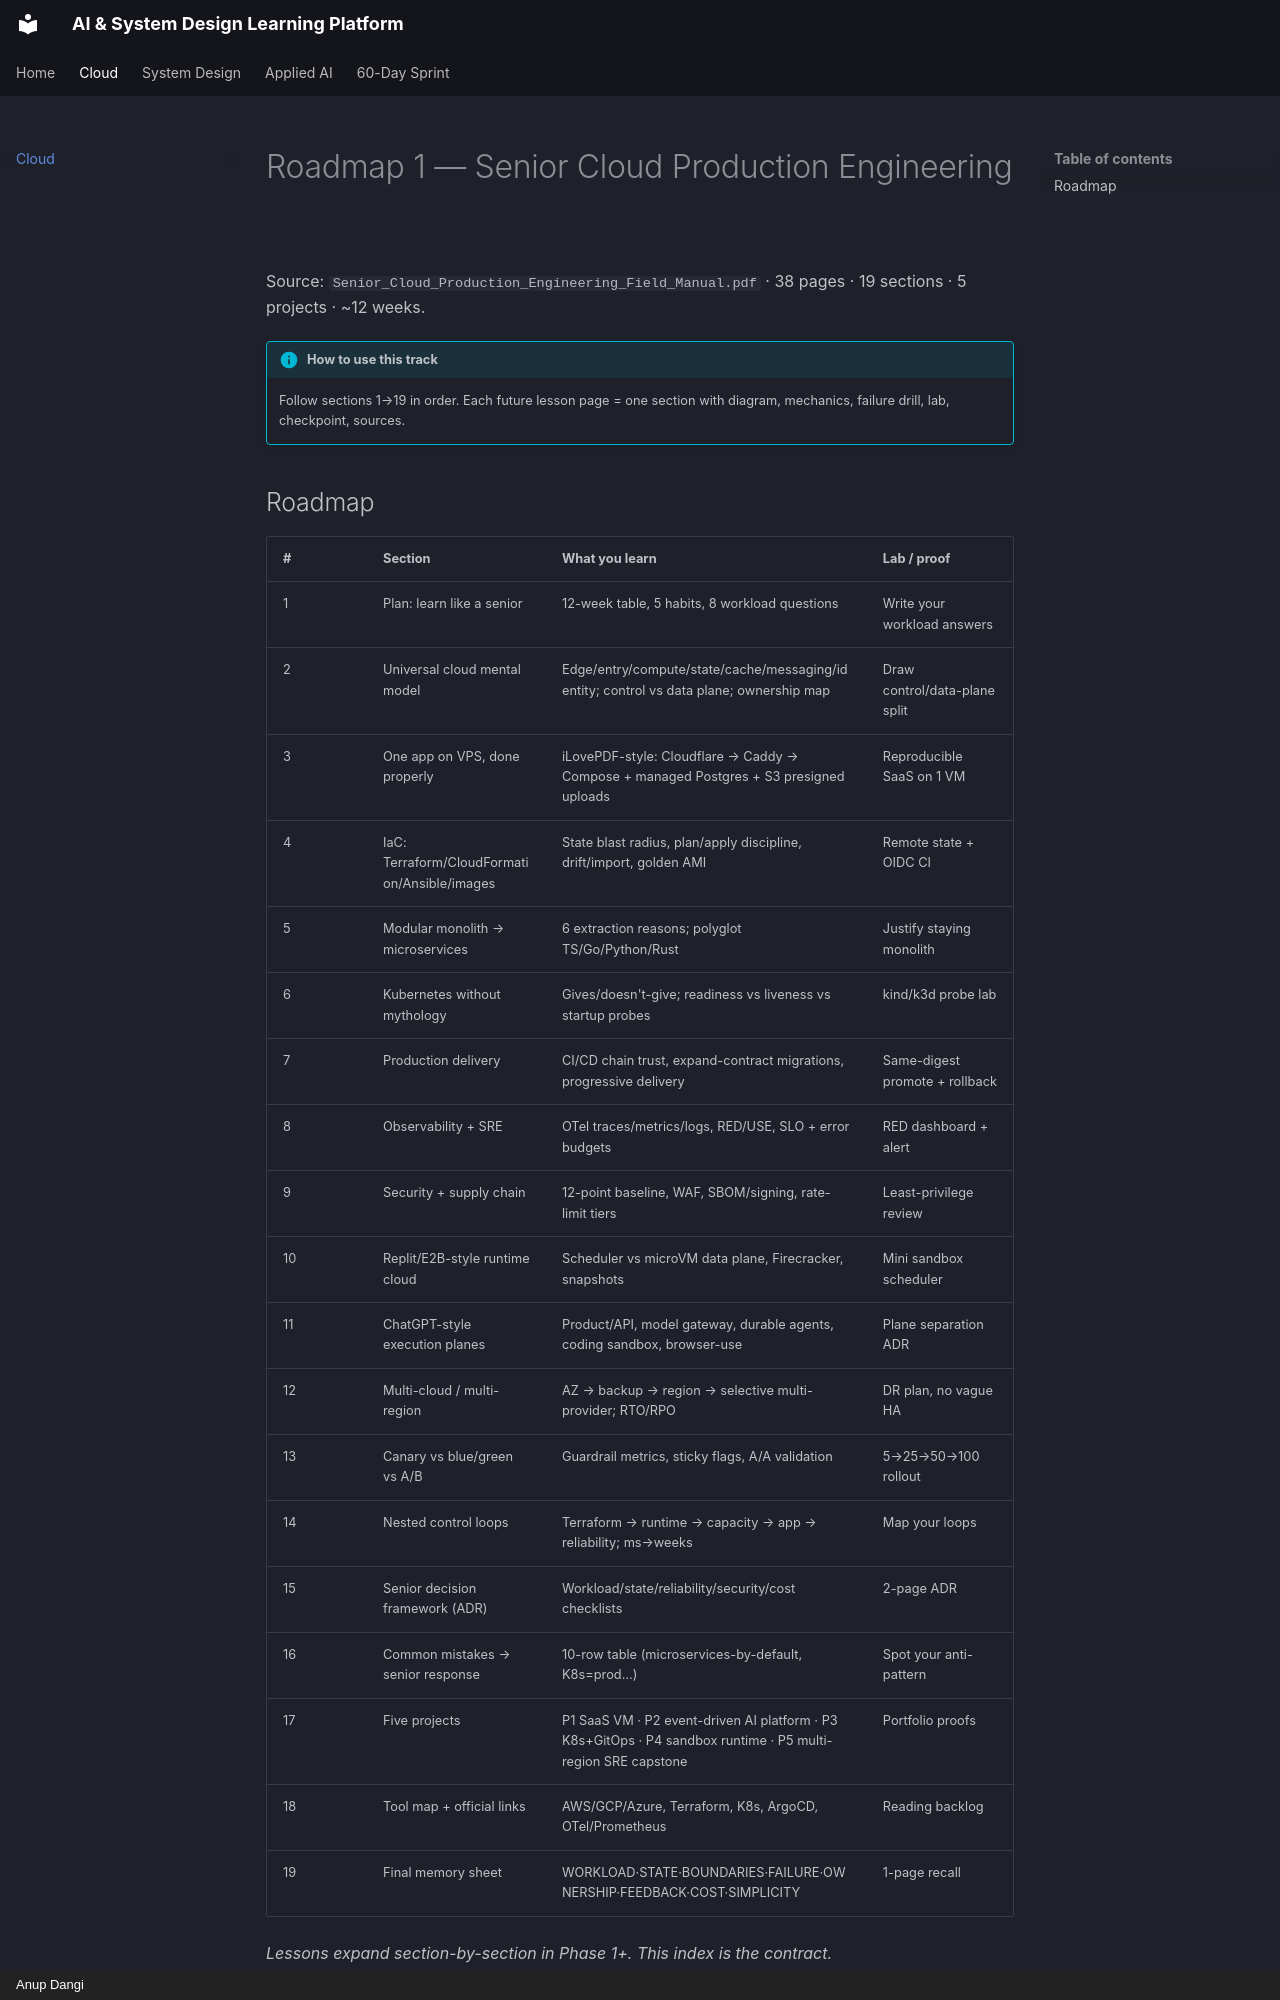

repository: AnupDangi/learnlikeadev · page: cloud/index.html · generator: mkdocs · copyright: Anup Dangi

# Roadmap 1 — Senior Cloud Production Engineering

Source: `Senior_Cloud_Production_Engineering_Field_Manual.pdf` · 38 pages · 19 sections · 5 projects · ~12 weeks.

!!! info "How to use this track"
    Follow sections 1→19 in order. Each future lesson page = one section with diagram, mechanics, failure drill, lab, checkpoint, sources.
